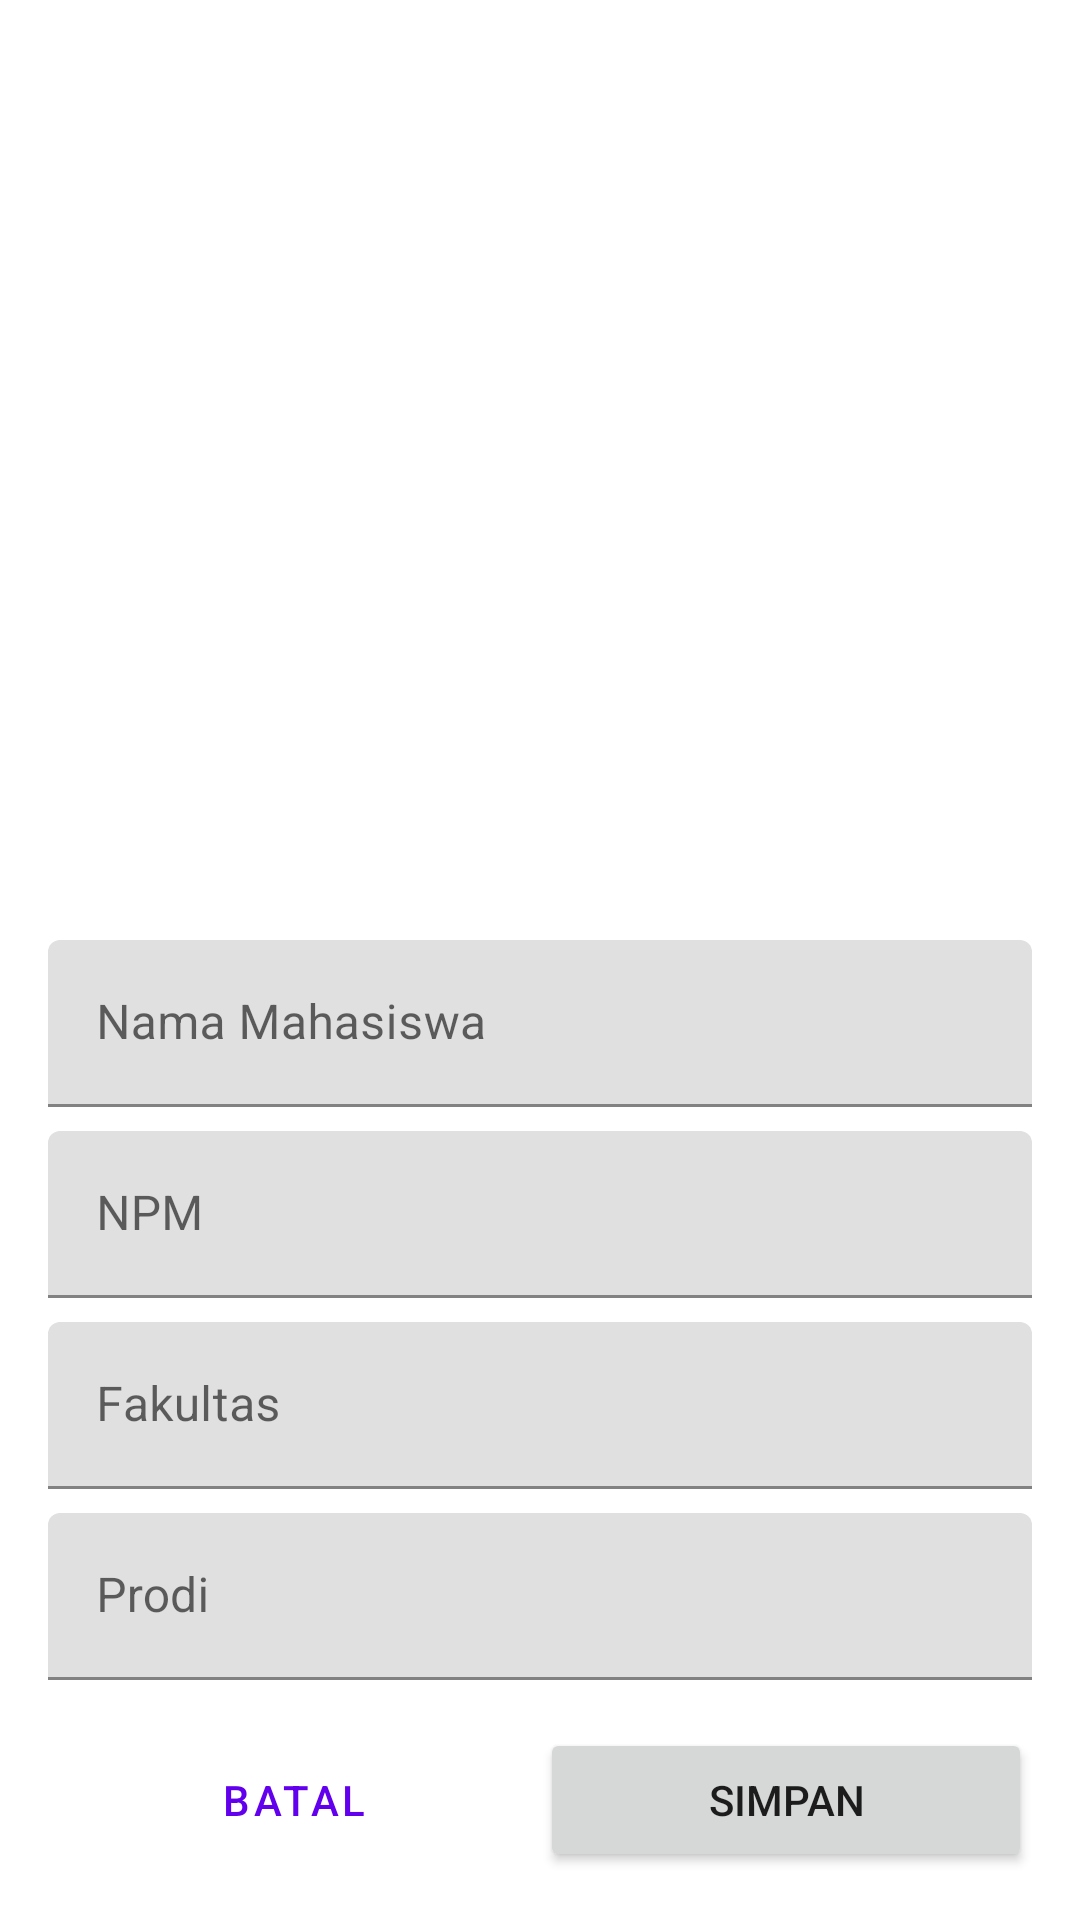

Reconstruct the res/layout file that produces this screen, plus the resources it refers to.
<!-- AndroidManifest.xml: application theme Theme.GD11_A_0668 -->
<!-- res/layout/activity_add_edit.xml -->
<?xml version="1.0" encoding="utf-8"?>
<androidx.constraintlayout.widget.ConstraintLayout xmlns:android="http://schemas.android.com/apk/res/android"
    xmlns:app="http://schemas.android.com/apk/res-auto"
    xmlns:tools="http://schemas.android.com/tools"
    android:layout_width="match_parent"
    android:layout_height="match_parent"
    android:focusable="true"
    android:focusableInTouchMode="true"
    tools:context=".AddEditActivity">

    <ScrollView
        android:id="@+id/scroll_view"
        android:layout_width="match_parent"
        android:layout_height="0dp"
        app:layout_constraintBottom_toTopOf="@id/ll_button">

        <LinearLayout
            android:layout_width="match_parent"
            android:layout_height="wrap_content"
            android:orientation="vertical">

            <TextView
                android:id="@+id/tv_title"
                style="@style/TextAppearance.AppCompat.Title"
                android:layout_width="match_parent"
                android:layout_height="wrap_content"/>

            <com.google.android.material.textfield.TextInputLayout
                android:id="@+id/layout_nama"
                astyle="@style/Widget.MaterialComponents.TextInputLayout.OutlinedBox"
                android:layout_width="match_parent"
                android:layout_height="wrap_content"
                android:layout_marginHorizontal="16dp"
                android:layout_marginTop="8dp"
                android:hint="Nama Mahasiswa">

                <com.google.android.material.textfield.TextInputEditText
                    android:id="@+id/et_nama"
                    android:layout_width="match_parent"
                    android:layout_height="wrap_content"
                    android:inputType="textCapWords"/>

            </com.google.android.material.textfield.TextInputLayout>

            <com.google.android.material.textfield.TextInputLayout
                android:id="@+id/layout_npm"
                astyle="@style/Widget.MaterialComponents.TextInputLayout.OutlinedBox"
                android:layout_width="match_parent"
                android:layout_height="wrap_content"
                android:layout_marginHorizontal="16dp"
                android:layout_marginTop="8dp"
                android:hint="NPM">

                <com.google.android.material.textfield.TextInputEditText
                    android:id="@+id/et_npm"
                    android:layout_width="match_parent"
                    android:layout_height="wrap_content"
                    android:inputType="number"/>

            </com.google.android.material.textfield.TextInputLayout>

            <com.google.android.material.textfield.TextInputLayout
                android:id="@+id/layout_fakultas"
                astyle="@style/Widget.MaterialComponents.TextInputLayout.OutlinedBox.ExposedDropdownMenu"
                android:layout_width="match_parent"
                android:layout_height="wrap_content"
                android:layout_marginHorizontal="16dp"
                android:layout_marginTop="8dp"
                android:hint="Fakultas">

                <com.google.android.material.textfield.TextInputEditText
                    android:id="@+id/ed_fakultas"
                    android:layout_width="match_parent"
                    android:layout_height="wrap_content"
                    android:inputType="none"/>

            </com.google.android.material.textfield.TextInputLayout>


            <com.google.android.material.textfield.TextInputLayout
                android:id="@+id/layout_prodi"
                astyle="@style/Widget.MaterialComponents.TextInputLayout.OutlinedBox.ExposedDropdownMenu"
                android:layout_width="match_parent"
                android:layout_height="wrap_content"
                android:layout_marginHorizontal="16dp"
                android:layout_marginTop="8dp"
                android:hint="Prodi">

                <com.google.android.material.textfield.TextInputEditText
                    android:id="@+id/ed_prodi"
                    android:layout_width="match_parent"
                    android:layout_height="wrap_content"
                    android:inputType="none"/>

            </com.google.android.material.textfield.TextInputLayout>

        </LinearLayout>
    </ScrollView>

    <LinearLayout
        android:id="@+id/ll_button"
        android:layout_width="match_parent"
        android:layout_height="wrap_content"
        android:orientation="horizontal"
        android:padding="16dp"
        app:layout_constraintBottom_toBottomOf="parent"
        app:layout_constraintEnd_toEndOf="parent"
        app:layout_constraintStart_toStartOf="parent">

        <Button
            android:id="@+id/btn_cancel"
            style="@style/Widget.MaterialComponents.Button.TextButton"
            android:layout_width="0dp"
            android:layout_height="wrap_content"
            android:layout_weight="1"
            android:text="Batal"/>

        <Button
            android:id="@+id/btn_save"
            android:layout_width="0dp"
            android:layout_height="wrap_content"
            android:layout_weight="1"
            android:text="Simpan"/>
    </LinearLayout>

    <include
        android:id="@+id/layout_loading"
        layout="@layout/layout_loading"
        android:visibility="gone"/>

</androidx.constraintlayout.widget.ConstraintLayout>
<!-- res/layout/layout_loading.xml (included above) -->
<?xml version="1.0" encoding="utf-8"?>
<LinearLayout xmlns:android="http://schemas.android.com/apk/res/android"
    android:layout_width="match_parent"
    android:layout_height="match_parent"
    android:background="#CCFFFFFF"
    android:gravity="center"
    android:orientation="vertical"
    android:translationZ="10dp">

    <ProgressBar
        android:layout_width="wrap_content"
        android:layout_height="wrap_content"
        android:id="@+id/progress_bar"/>

    <TextView
        android:layout_width="wrap_content"
        android:layout_height="wrap_content"
        android:id="@+id/tv_loading"
        android:layout_marginTop="8dp"
        android:gravity="center"
        android:text="Loading"/>

</LinearLayout>
<!-- resources referenced by this layout -->
<resources>
  <style name="Theme.GD11_A_0668" parent="Theme.MaterialComponents.DayNight.DarkActionBar">
          
          <item name="colorPrimary">@color/purple_500</item>
          <item name="colorPrimaryVariant">@color/purple_700</item>
          <item name="colorOnPrimary">@color/white</item>
          
          <item name="colorSecondary">@color/teal_200</item>
          <item name="colorSecondaryVariant">@color/teal_700</item>
          <item name="colorOnSecondary">@color/black</item>
          
          <item name="android:statusBarColor">?attr/colorPrimaryVariant</item>
          
      </style>
  <!-- not gathered from this repository: default colours our renderer supplied (Android Studio template values) -->
  <color name="purple_500">#FF6200EE</color>
  <color name="purple_700">#FF3700B3</color>
  <color name="teal_200">#FF03DAC5</color>
  <color name="teal_700">#FF018786</color>
  <color name="black">#FF000000</color>
  <color name="white">#FFFFFFFF</color>
</resources>
